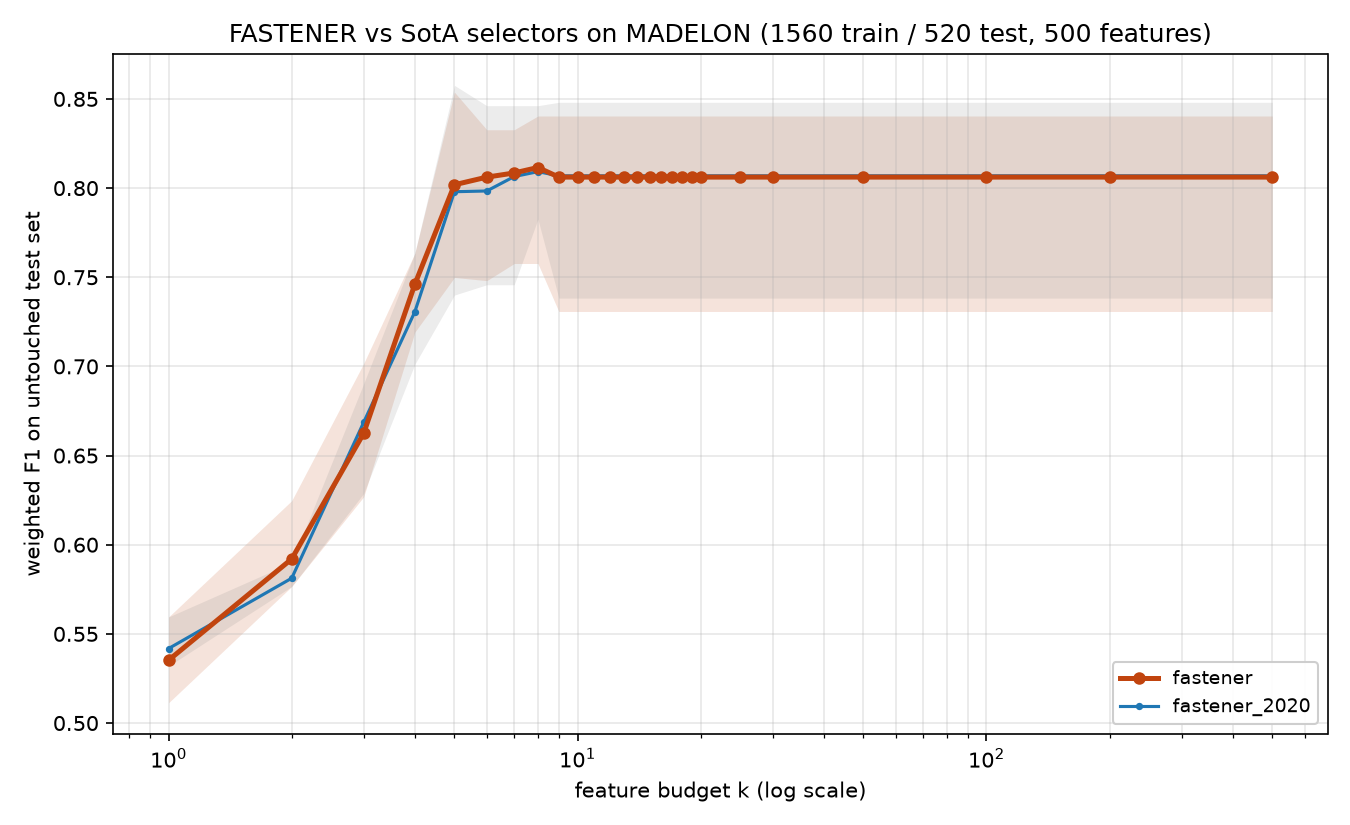

Source data for this figure (header and first rows):
method, algorithm_id, seed, budget_k, n_features_used, val_f1, test_f1, test_accuracy, test_balanced_accuracy
fastener, fastener@b1a51d3+144621c#2ef0, 2020, 1, 1, 0.5692, 0.5351, 0.5365, 0.5365
fastener, fastener@b1a51d3+144621c#2ef0, 2020, 2, 2, 0.5965, 0.5863, 0.5865, 0.5865
fastener, fastener@b1a51d3+144621c#2ef0, 2020, 3, 3, 0.6731, 0.6884, 0.6885, 0.6885
fastener, fastener@b1a51d3+144621c#2ef0, 2020, 4, 4, 0.7615, 0.7192, 0.7192, 0.7192
fastener, fastener@b1a51d3+144621c#2ef0, 2020, 5, 5, 0.7961, 0.7499, 0.75, 0.75
fastener, fastener@b1a51d3+144621c#2ef0, 2020, 6, 6, 0.8077, 0.7481, 0.7481, 0.7481
fastener, fastener@b1a51d3+144621c#2ef0, 2020, 7, 7, 0.8154, 0.7577, 0.7577, 0.7577
fastener, fastener@b1a51d3+144621c#2ef0, 2020, 8, 7, 0.8154, 0.7577, 0.7577, 0.7577
fastener, fastener@b1a51d3+144621c#2ef0, 2020, 9, 9, 0.8211, 0.7308, 0.7308, 0.7308
fastener, fastener@b1a51d3+144621c#2ef0, 2020, 10, 9, 0.8211, 0.7308, 0.7308, 0.7308
fastener, fastener@b1a51d3+144621c#2ef0, 2020, 11, 9, 0.8211, 0.7308, 0.7308, 0.7308
fastener, fastener@b1a51d3+144621c#2ef0, 2020, 12, 9, 0.8211, 0.7308, 0.7308, 0.7308
fastener, fastener@b1a51d3+144621c#2ef0, 2020, 13, 9, 0.8211, 0.7308, 0.7308, 0.7308
fastener, fastener@b1a51d3+144621c#2ef0, 2020, 14, 9, 0.8211, 0.7308, 0.7308, 0.7308
fastener, fastener@b1a51d3+144621c#2ef0, 2020, 15, 9, 0.8211, 0.7308, 0.7308, 0.7308
fastener, fastener@b1a51d3+144621c#2ef0, 2020, 16, 9, 0.8211, 0.7308, 0.7308, 0.7308
fastener, fastener@b1a51d3+144621c#2ef0, 2020, 17, 9, 0.8211, 0.7308, 0.7308, 0.7308
fastener, fastener@b1a51d3+144621c#2ef0, 2020, 18, 9, 0.8211, 0.7308, 0.7308, 0.7308
fastener, fastener@b1a51d3+144621c#2ef0, 2020, 19, 9, 0.8211, 0.7308, 0.7308, 0.7308
fastener, fastener@b1a51d3+144621c#2ef0, 2020, 20, 9, 0.8211, 0.7308, 0.7308, 0.7308
fastener, fastener@b1a51d3+144621c#2ef0, 2020, 25, 9, 0.8211, 0.7308, 0.7308, 0.7308
fastener, fastener@b1a51d3+144621c#2ef0, 2020, 30, 9, 0.8211, 0.7308, 0.7308, 0.7308
fastener, fastener@b1a51d3+144621c#2ef0, 2020, 50, 9, 0.8211, 0.7308, 0.7308, 0.7308
fastener, fastener@b1a51d3+144621c#2ef0, 2020, 100, 9, 0.8211, 0.7308, 0.7308, 0.7308
fastener, fastener@b1a51d3+144621c#2ef0, 2020, 200, 9, 0.8211, 0.7308, 0.7308, 0.7308
fastener, fastener@b1a51d3+144621c#2ef0, 2020, 500, 9, 0.8211, 0.7308, 0.7308, 0.7308
fastener, fastener@b1a51d3+144621c#2ef0, 2021, 1, 1, 0.5692, 0.5351, 0.5365, 0.5365
fastener, fastener@b1a51d3+144621c#2ef0, 2021, 2, 2, 0.6, 0.5862, 0.5865, 0.5865
fastener, fastener@b1a51d3+144621c#2ef0, 2021, 3, 3, 0.6902, 0.6361, 0.6365, 0.6365
fastener, fastener@b1a51d3+144621c#2ef0, 2021, 4, 4, 0.7365, 0.7423, 0.7423, 0.7423
fastener, fastener@b1a51d3+144621c#2ef0, 2021, 5, 5, 0.8172, 0.8096, 0.8096, 0.8096
fastener, fastener@b1a51d3+144621c#2ef0, 2021, 6, 6, 0.8385, 0.825, 0.825, 0.825
fastener, fastener@b1a51d3+144621c#2ef0, 2021, 7, 7, 0.8518, 0.8327, 0.8327, 0.8327
fastener, fastener@b1a51d3+144621c#2ef0, 2021, 8, 7, 0.8518, 0.8327, 0.8327, 0.8327
fastener, fastener@b1a51d3+144621c#2ef0, 2021, 9, 7, 0.8518, 0.8327, 0.8327, 0.8327
fastener, fastener@b1a51d3+144621c#2ef0, 2021, 10, 7, 0.8518, 0.8327, 0.8327, 0.8327
fastener, fastener@b1a51d3+144621c#2ef0, 2021, 11, 7, 0.8518, 0.8327, 0.8327, 0.8327
fastener, fastener@b1a51d3+144621c#2ef0, 2021, 12, 7, 0.8518, 0.8327, 0.8327, 0.8327
fastener, fastener@b1a51d3+144621c#2ef0, 2021, 13, 7, 0.8518, 0.8327, 0.8327, 0.8327
fastener, fastener@b1a51d3+144621c#2ef0, 2021, 14, 7, 0.8518, 0.8327, 0.8327, 0.8327
fastener, fastener@b1a51d3+144621c#2ef0, 2021, 15, 7, 0.8518, 0.8327, 0.8327, 0.8327
fastener, fastener@b1a51d3+144621c#2ef0, 2021, 16, 7, 0.8518, 0.8327, 0.8327, 0.8327
fastener, fastener@b1a51d3+144621c#2ef0, 2021, 17, 7, 0.8518, 0.8327, 0.8327, 0.8327
fastener, fastener@b1a51d3+144621c#2ef0, 2021, 18, 7, 0.8518, 0.8327, 0.8327, 0.8327
fastener, fastener@b1a51d3+144621c#2ef0, 2021, 19, 7, 0.8518, 0.8327, 0.8327, 0.8327
fastener, fastener@b1a51d3+144621c#2ef0, 2021, 20, 7, 0.8518, 0.8327, 0.8327, 0.8327
fastener, fastener@b1a51d3+144621c#2ef0, 2021, 25, 7, 0.8518, 0.8327, 0.8327, 0.8327
fastener, fastener@b1a51d3+144621c#2ef0, 2021, 30, 7, 0.8518, 0.8327, 0.8327, 0.8327
fastener, fastener@b1a51d3+144621c#2ef0, 2021, 50, 7, 0.8518, 0.8327, 0.8327, 0.8327
fastener, fastener@b1a51d3+144621c#2ef0, 2021, 100, 7, 0.8518, 0.8327, 0.8327, 0.8327
fastener, fastener@b1a51d3+144621c#2ef0, 2021, 200, 7, 0.8518, 0.8327, 0.8327, 0.8327
fastener, fastener@b1a51d3+144621c#2ef0, 2021, 500, 7, 0.8518, 0.8327, 0.8327, 0.8327
fastener, fastener@b1a51d3+144621c#2ef0, 2022, 1, 1, 0.5691, 0.5595, 0.5596, 0.5596
fastener, fastener@b1a51d3+144621c#2ef0, 2022, 2, 2, 0.6401, 0.5766, 0.5769, 0.5769
fastener, fastener@b1a51d3+144621c#2ef0, 2022, 3, 3, 0.6518, 0.6269, 0.6269, 0.6269
fastener, fastener@b1a51d3+144621c#2ef0, 2022, 4, 4, 0.7538, 0.7595, 0.7596, 0.7596
fastener, fastener@b1a51d3+144621c#2ef0, 2022, 5, 5, 0.8326, 0.8173, 0.8173, 0.8173
fastener, fastener@b1a51d3+144621c#2ef0, 2022, 6, 6, 0.846, 0.8211, 0.8212, 0.8212
fastener, fastener@b1a51d3+144621c#2ef0, 2022, 7, 7, 0.8576, 0.8231, 0.8231, 0.8231
fastener, fastener@b1a51d3+144621c#2ef0, 2022, 8, 7, 0.8576, 0.8231, 0.8231, 0.8231
... 200 more rows
